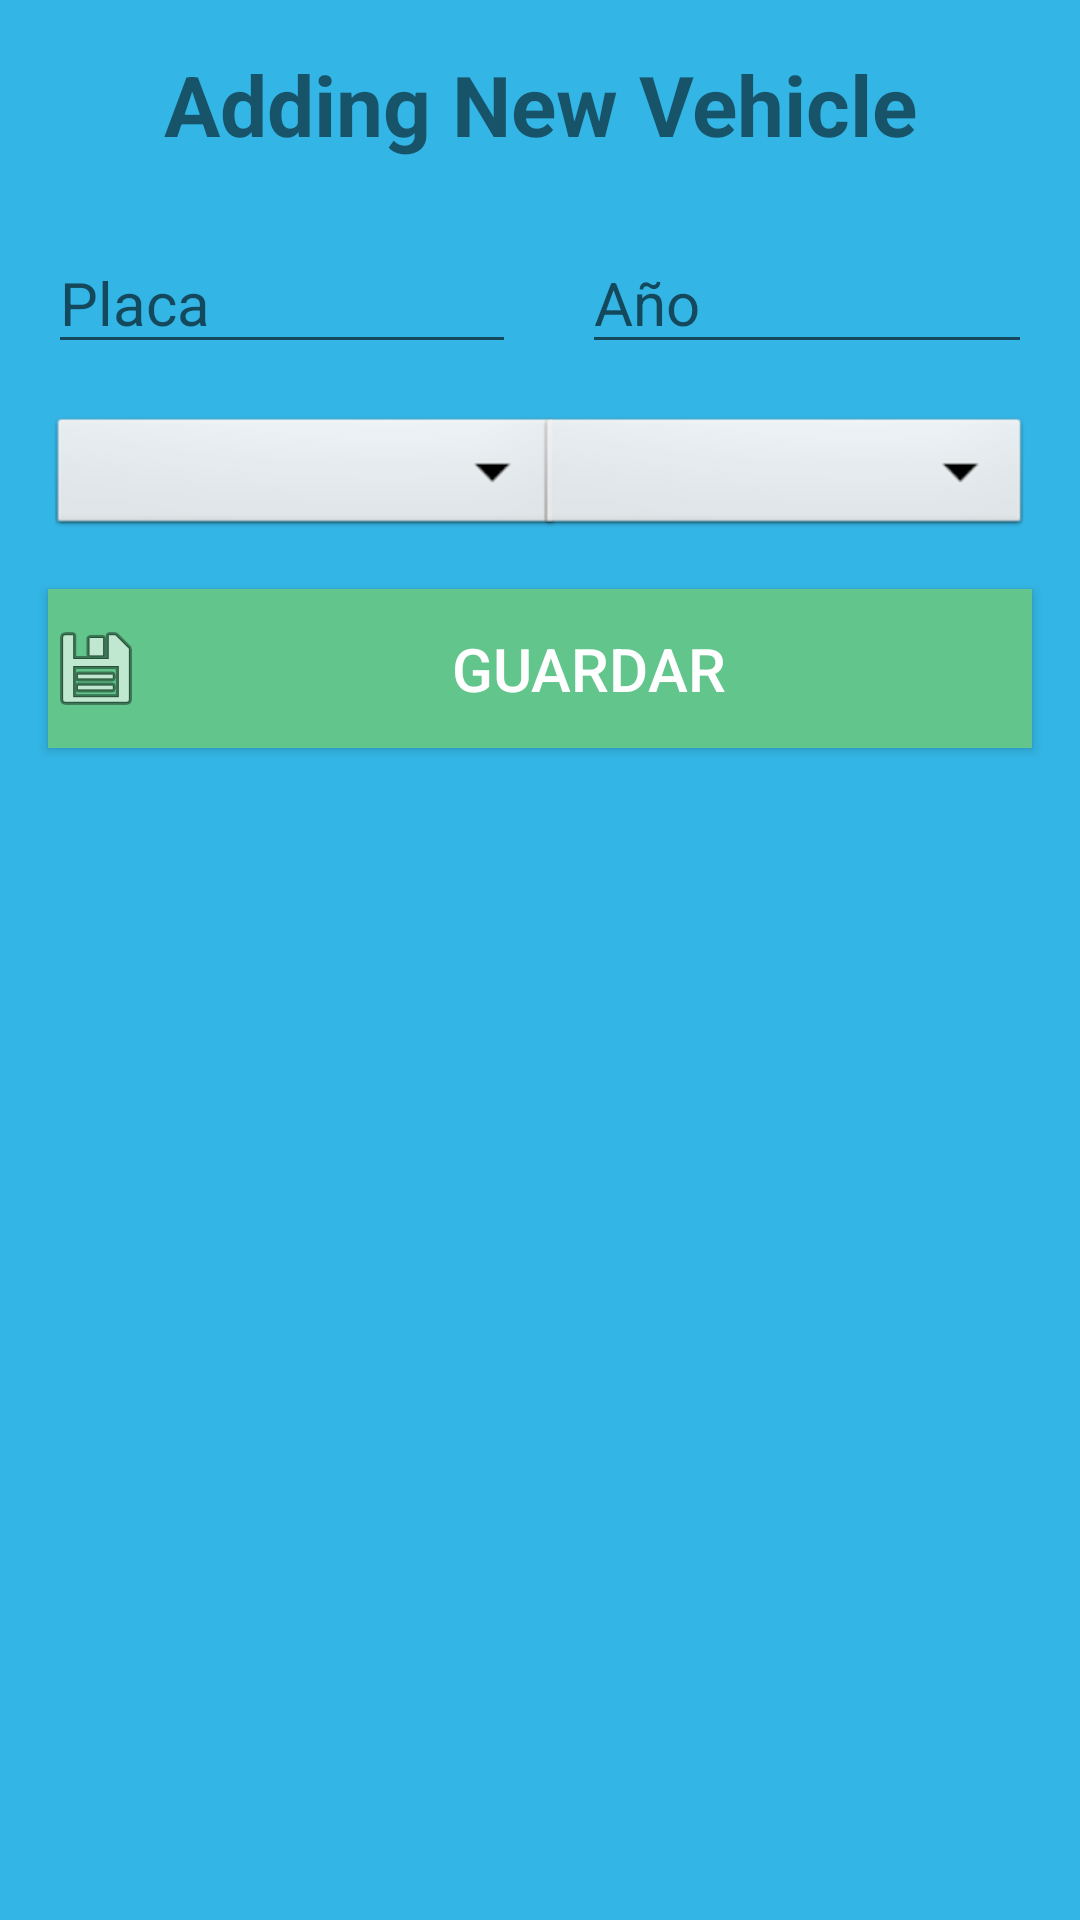

The Android layout XML behind this screen, and the referenced resources:
<!-- AndroidManifest.xml: application theme AppTheme -->
<!-- res/layout/activity_save_vehicle.xml -->
<?xml version="1.0" encoding="utf-8"?>
<android.support.constraint.ConstraintLayout xmlns:android="http://schemas.android.com/apk/res/android"
    xmlns:app="http://schemas.android.com/apk/res-auto"
    xmlns:tools="http://schemas.android.com/tools"
    android:layout_width="match_parent"
    android:layout_height="match_parent"
    android:background="#33b5e5"
    tools:context=".SaveVehicle">

    <TextView
        android:id="@+id/textView"
        android:layout_width="0dp"
        android:layout_height="wrap_content"
        android:layout_marginEnd="16dp"
        android:layout_marginStart="16dp"
        android:layout_marginTop="16dp"
        android:gravity="center"
        android:text="@string/adding_new_vehicle"
        android:textSize="28sp"
        android:textStyle="bold"
        app:layout_constraintEnd_toEndOf="parent"
        app:layout_constraintStart_toStartOf="parent"
        app:layout_constraintTop_toTopOf="parent" />

    <EditText
        android:id="@+id/txtVehicelePlaca"
        android:layout_width="156dp"
        android:layout_height="wrap_content"
        android:layout_marginStart="16dp"
        android:layout_marginTop="24dp"
        android:ems="10"
        android:hint="Placa"
        android:inputType="textPersonName"
        android:textSize="20sp"
        app:layout_constraintStart_toStartOf="parent"
        app:layout_constraintTop_toBottomOf="@+id/textView" />

    <Spinner
        android:id="@+id/ddlMarcas"
        android:layout_width="172dp"
        android:layout_height="43dp"
        android:layout_marginStart="16dp"
        android:layout_marginTop="16dp"
        android:background="@android:drawable/btn_dropdown"
        android:spinnerMode="dropdown"
        app:layout_constraintStart_toStartOf="parent"
        app:layout_constraintTop_toBottomOf="@+id/txtVehicelePlaca" />

    <Spinner
        android:id="@+id/ddlModelo"
        android:layout_width="165dp"
        android:layout_height="43dp"
        android:layout_marginEnd="16dp"
        android:layout_marginTop="16dp"
        android:background="@android:drawable/btn_dropdown"
        android:spinnerMode="dropdown"
        app:layout_constraintEnd_toEndOf="parent"
        app:layout_constraintTop_toBottomOf="@+id/txtVehicelePlaca" />

    <EditText
        android:id="@+id/txtVehicleYear"
        android:layout_width="150dp"
        android:layout_height="wrap_content"
        android:layout_marginEnd="16dp"
        android:layout_marginTop="24dp"
        android:ems="10"
        android:hint="Año"
        android:inputType="number"
        android:textSize="20sp"
        app:layout_constraintEnd_toEndOf="parent"
        app:layout_constraintTop_toBottomOf="@+id/textView" />

    <Button
        android:id="@+id/btnGuardarVehicle"
        android:layout_width="0dp"
        android:layout_height="53dp"
        android:layout_marginEnd="16dp"
        android:layout_marginStart="16dp"
        android:layout_marginTop="16dp"
        android:background="@color/colorGreen"
        android:drawableLeft="@android:drawable/ic_menu_save"

        android:text="GUARDAR"
        android:textColor="@android:color/white"
        android:textSize="20sp"
        app:layout_constraintEnd_toEndOf="parent"
        app:layout_constraintStart_toStartOf="parent"
        app:layout_constraintTop_toBottomOf="@+id/ddlModelo" />
</android.support.constraint.ConstraintLayout>
<!-- resources referenced by this layout -->
<resources>
  <color name="colorGreen">#62C58B</color>
  <string name="adding_new_vehicle">Adding New Vehicle</string>
  <style name="AppTheme" parent="Base.Theme.AppCompat.Light.DarkActionBar">
          
          <item name="colorPrimary">@color/colorPrimary</item>
          <item name="colorPrimaryDark">@color/colorPrimaryDark</item>
          <item name="colorAccent">@color/colorAccent</item>
          <item name="windowActionBar">false</item>
          <item name="windowNoTitle">true</item>
      </style>
  <color name="colorPrimary">#3F51B5</color>
  <color name="colorPrimaryDark">#303F9F</color>
  <color name="colorAccent">#FF4081</color>
</resources>
